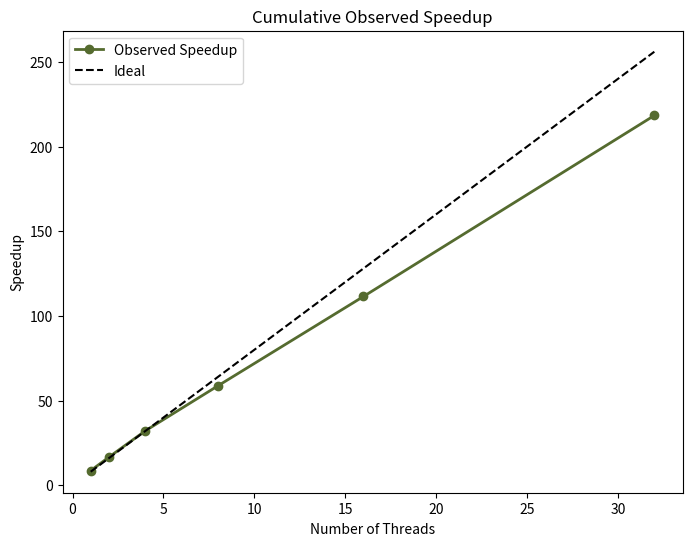
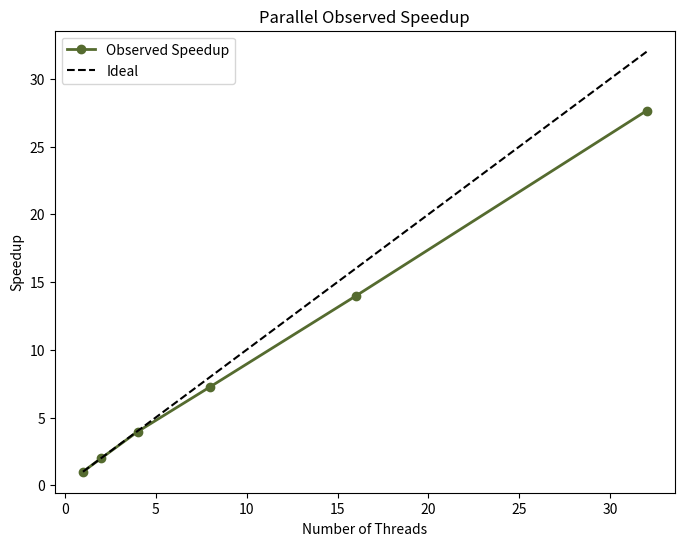
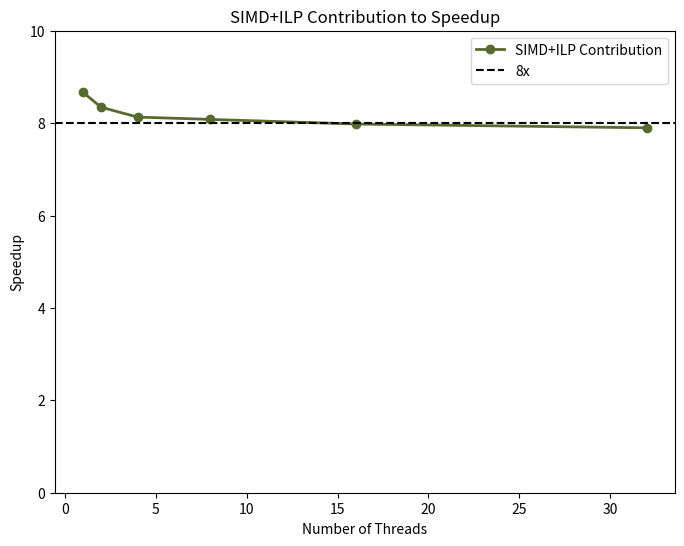

Recreate these plots in Python, in order.
#!/usr/bin/env python3
import matplotlib.pyplot as plt
import numpy as np




def plot_cum():

    sequential_time = 2277.34 #in seconds 

    parallel_times = [262.75,136.97,70.89,38.77,20.43,10.43]
    n_threads = [1,2,4,8,16,32]

    plt.figure(figsize=(8,6))

    plt.plot(n_threads, [sequential_time/p for p in parallel_times], "o-", lw=2, color='darkolivegreen', label='Observed Speedup')
    plt.plot(n_threads,[8*n for n in n_threads],color='k',lw=1.5,ls='--',label='Ideal')


    plt.xlabel("Number of Threads")
    plt.ylabel("Speedup")
    plt.legend(loc='upper left')
    plt.title("Cumulative Observed Speedup")

    plt.savefig("cumulative_speedup.png", dpi=300)



def plot_parallel():

    sequential_time = 2277.43 #in seconds 
    parallel_times = [2277.43,1142.79,576.41,313.28,163.04,82.38]
    n_threads = [1,2,4,8,16,32]

    plt.figure(figsize=(8,6))

    plt.plot(n_threads, [sequential_time/p for p in parallel_times], "o-", lw=2, color='darkolivegreen', label='Observed Speedup')
    plt.plot(n_threads,[n for n in n_threads],color='k',lw=1.5,ls='--',label='Ideal')


    plt.xlabel("Number of Threads")
    plt.ylabel("Speedup")
    plt.legend(loc='upper left')
    plt.title("Parallel Observed Speedup")

    plt.savefig("parallel_speedup.png", dpi=300)


def plot_schdules():

    sequential_time = 524.07 #in seconds 
    dynamic_16 = [550, 257.65,130.03,73.09,39.24,21.51]
    static = [545, 283.17,149.09,79.76,41.28,21.54]
    dynamic_2 = [550.87,247.84,136.44,73.78,38.36,19.68]
    dynamic_128 = [548 ,273.03,143.26, 81.98, 47.56,35.45]
    guided_16 = [551, 277.44, 142.63, 77.68,41.03, 21.31]

    n_threads = [1,2,4,8,16,32]

    plt.figure(figsize=(8,6))

    plt.plot(n_threads, [sequential_time/p for p in dynamic_16], "o-", lw=2, label='(dynamic, 16)')
    plt.plot(n_threads, [sequential_time/p for p in static], "o-", lw=2, label='(static)')
    plt.plot(n_threads, [sequential_time/p for p in dynamic_2], "o-", lw=2, label='(dynamic, 2)')
    plt.plot(n_threads, [sequential_time/p for p in dynamic_128], "o-", lw=2, label='(dynamic, 128)')
    plt.plot(n_threads, [sequential_time/p for p in guided_16], "o-", lw=2, label='(guided, 16)')

    plt.plot(n_threads,[n for n in n_threads],color='k',lw=1.5,ls='--',label='Ideal')


    plt.xlabel("Number of Threads")
    plt.ylabel("Speedup")
    plt.legend(loc='upper left')
    plt.title("Parallel Observed Speedup")

    plt.savefig("schedule_speedup.png", dpi=300)

def plot_simd_ilp_speedup():

    openmp_times = [2277.43,1142.79,576.41,313.28,163.04,82.38]
    simd_ilp_times = [262.75,136.97,70.89,38.77,20.43,10.43]
    n_threads = [1,2,4,8,16,32]

    plt.figure(figsize=(8,6))

    plt.plot(n_threads, [openmp_times[p]/simd_ilp_times[p] for p in range(6)], "o-", lw=2, color='darkolivegreen', label='SIMD+ILP Contribution')
    plt.axhline(y=8,color='k',lw=1.5,ls='--',label='8x')
    plt.ylim(0,10)

    plt.xlabel("Number of Threads")
    plt.ylabel("Speedup")
    plt.legend()
    plt.title("SIMD+ILP Contribution to Speedup")

    plt.savefig("simd_ilp_speedup.png", dpi=300)

if __name__=="__main__":
    plot_cum()
    plot_parallel()
    plot_simd_ilp_speedup()